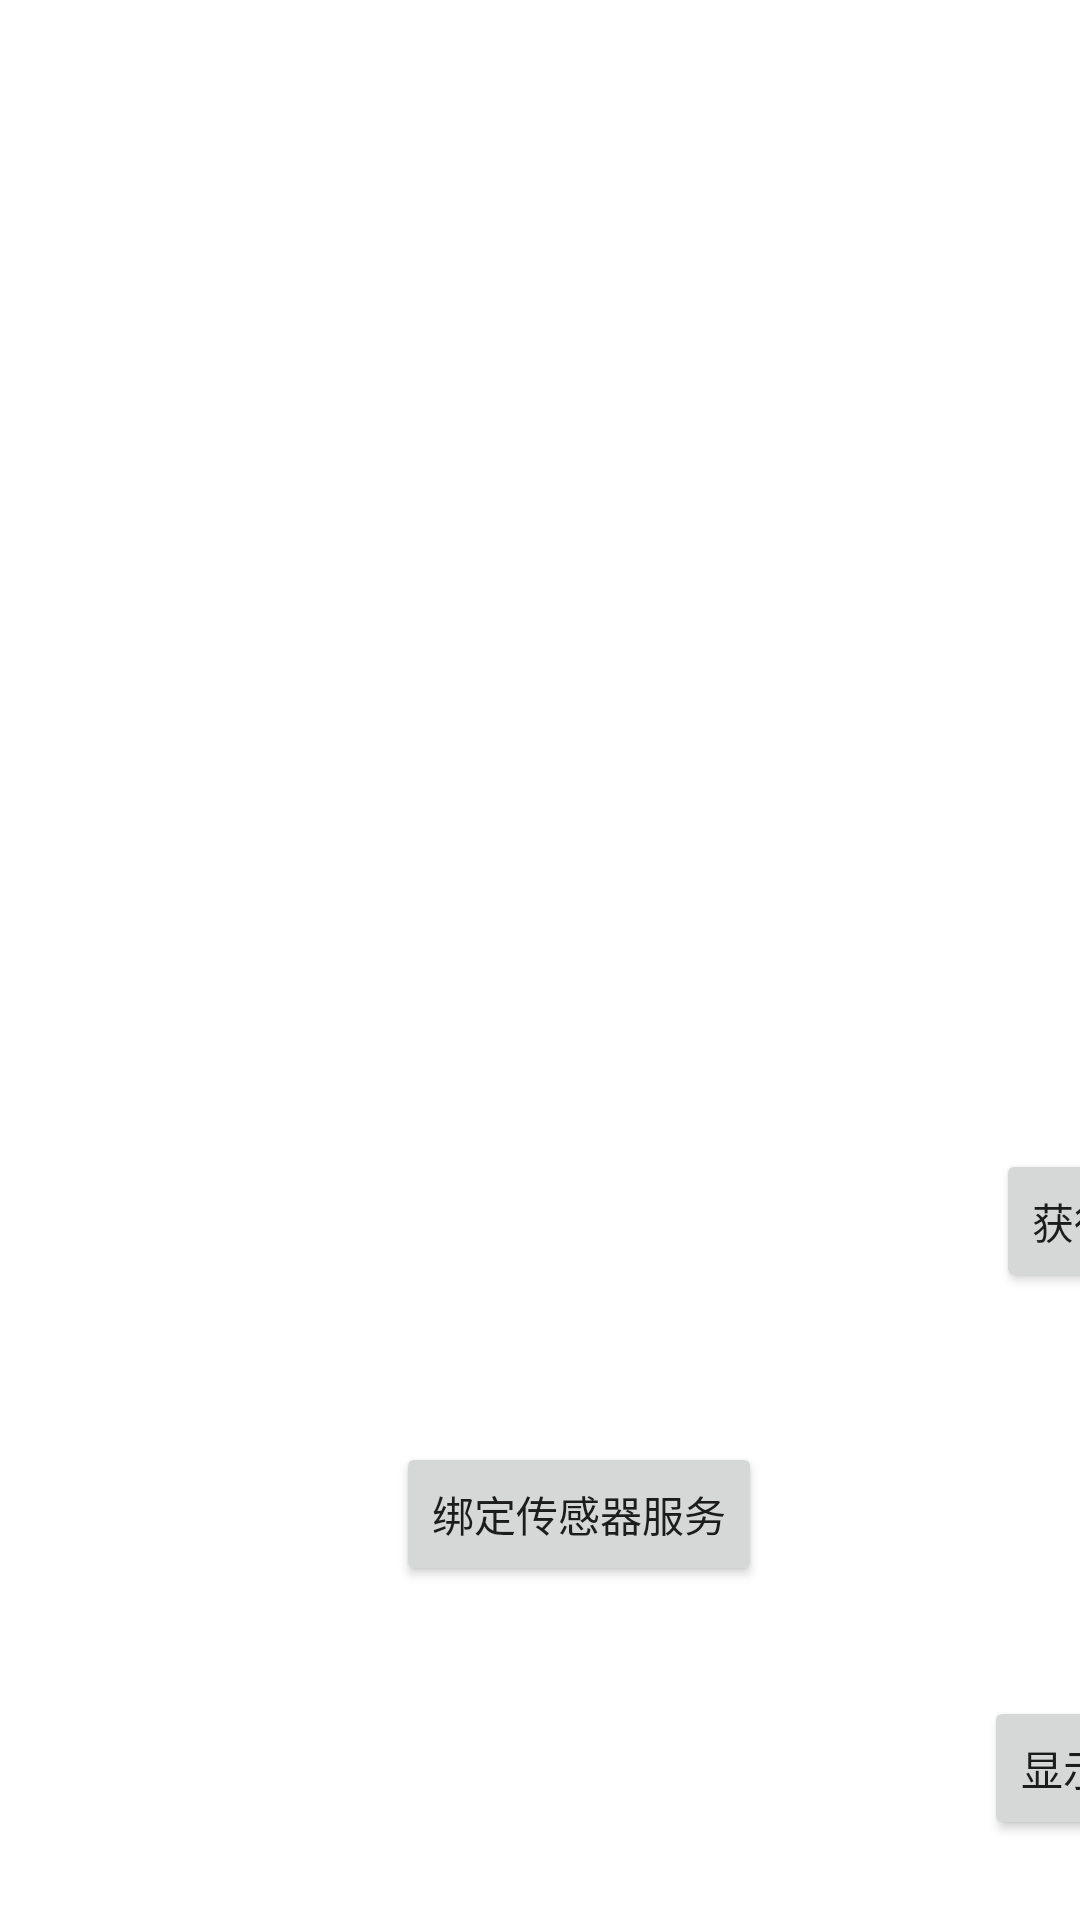

Write the Android layout XML for this screen, with the resource values it uses.
<!-- AndroidManifest.xml: application theme Theme.CameraXSample -->
<!-- res/layout/open_app_widget_layout.xml -->
<?xml version="1.0" encoding="utf-8"?>
<androidx.constraintlayout.widget.ConstraintLayout xmlns:android="http://schemas.android.com/apk/res/android"
    xmlns:app="http://schemas.android.com/apk/res-auto"
    xmlns:tools="http://schemas.android.com/tools"
    android:layout_width="match_parent"
    android:layout_height="match_parent">

    <ImageView
        android:id="@+id/preview"
        android:layout_width="200dp"
        android:layout_height="200dp"
        app:layout_constraintBottom_toBottomOf="parent"
        app:layout_constraintEnd_toEndOf="parent"
        app:layout_constraintHorizontal_bias="0.551"
        app:layout_constraintStart_toStartOf="parent"
        app:layout_constraintTop_toTopOf="parent"
        app:layout_constraintVertical_bias="0.075" />

    <Button
        android:id="@+id/btGetImage"
        android:layout_width="wrap_content"
        android:layout_height="wrap_content"
        android:layout_marginStart="332dp"
        android:text="获得相机图片"
        app:layout_constraintBottom_toBottomOf="parent"
        app:layout_constraintStart_toStartOf="parent"
        app:layout_constraintTop_toTopOf="parent"
        app:layout_constraintVertical_bias="0.647" />

    <Button
        android:id="@+id/btBindSensorService"
        android:layout_width="wrap_content"
        android:layout_height="wrap_content"
        android:text="绑定传感器服务"
        app:layout_constraintBottom_toBottomOf="parent"
        app:layout_constraintEnd_toEndOf="parent"
        app:layout_constraintHorizontal_bias="0.554"
        app:layout_constraintStart_toStartOf="parent"
        app:layout_constraintTop_toTopOf="parent"
        app:layout_constraintVertical_bias="0.812" />

    <Button
        android:id="@+id/btShowAppWidget"
        android:layout_width="wrap_content"
        android:layout_height="wrap_content"
        android:layout_marginStart="328dp"
        android:text="显示appWidget"
        app:layout_constraintBottom_toBottomOf="parent"
        app:layout_constraintStart_toStartOf="parent"
        app:layout_constraintTop_toTopOf="parent"
        app:layout_constraintVertical_bias="0.955" />
</androidx.constraintlayout.widget.ConstraintLayout>
<!-- resources referenced by this layout -->
<resources>
  <style name="Theme.CameraXSample" parent="Theme.MaterialComponents.DayNight.DarkActionBar">
          
          <item name="colorPrimary">@color/purple_500</item>
          <item name="colorPrimaryVariant">@color/purple_700</item>
          <item name="colorOnPrimary">@color/white</item>
          
          <item name="colorSecondary">@color/teal_200</item>
          <item name="colorSecondaryVariant">@color/teal_700</item>
          <item name="colorOnSecondary">@color/black</item>
          
          <item name="android:statusBarColor" tools:targetApi="l">?attr/colorPrimaryVariant</item>
          
      </style>
  <!-- not gathered from this repository: default colours our renderer supplied (Android Studio template values) -->
  <color name="purple_500">#FF6200EE</color>
  <color name="purple_700">#FF3700B3</color>
  <color name="teal_200">#FF03DAC5</color>
  <color name="teal_700">#FF018786</color>
  <color name="black">#FF000000</color>
  <color name="white">#FFFFFFFF</color>
</resources>
